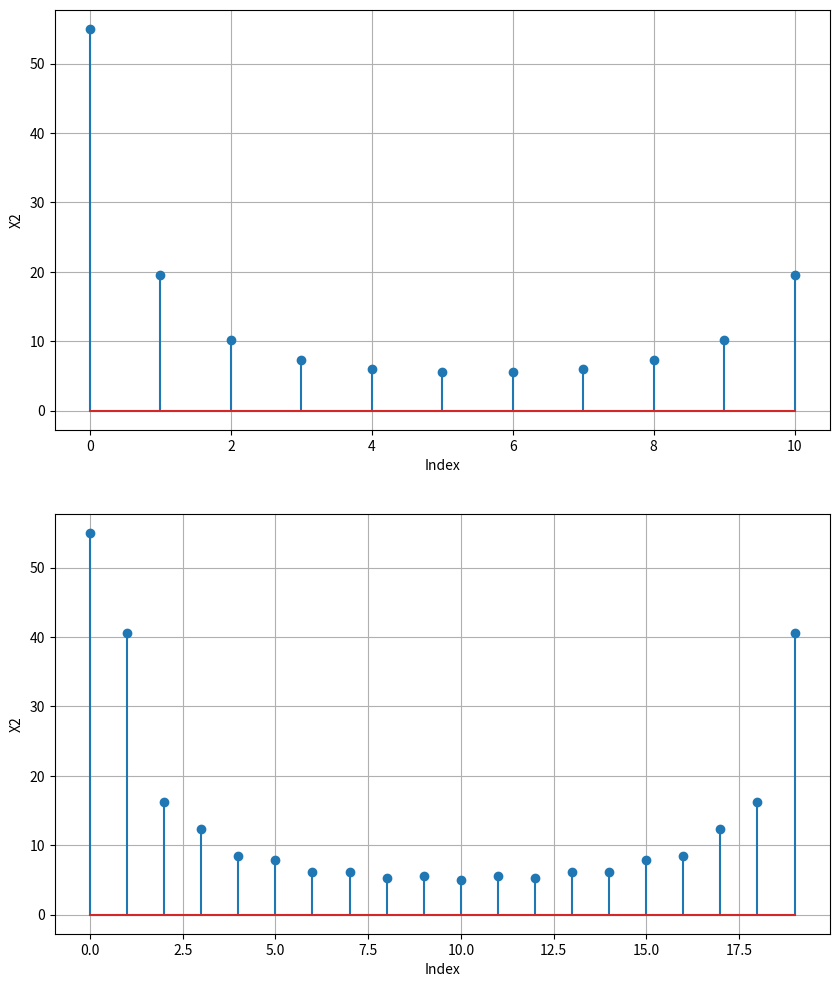

Python code for this plot:
import numpy as np
from matplotlib import pyplot as plt
    
def dft(x,N):
    X=[]
    for k in np.arange(0,N):
        s=0
        for n in np.arange(0,N):
            s=s+x[n]*np.exp(-2j*np.pi*k*n/N)
        X.append(s)
    
    return np.array(X)
    
    

x1=[0,1,2,3,4,5,6,7,8,9,10]
X1=dft(x1,len(x1))
print(X1)
plt.figure(figsize=(10, 12))
plt.subplot(2,1,1)
plt.stem(np.arange(len(x1)),abs(X1))
plt.xlabel("Index")
plt.ylabel("X2")
plt.grid(True)


x2=[1,2,3,4,5,6,7,8,9,10]
x2=np.pad(x2,(0,10))
X2=dft(x2,len(x2))
print(X2)
plt.subplot(2,1,2)
plt.stem(np.arange(len(x2)),abs(X2))
plt.xlabel("Index")
plt.ylabel("X2")
plt.grid(True)
plt.show()
